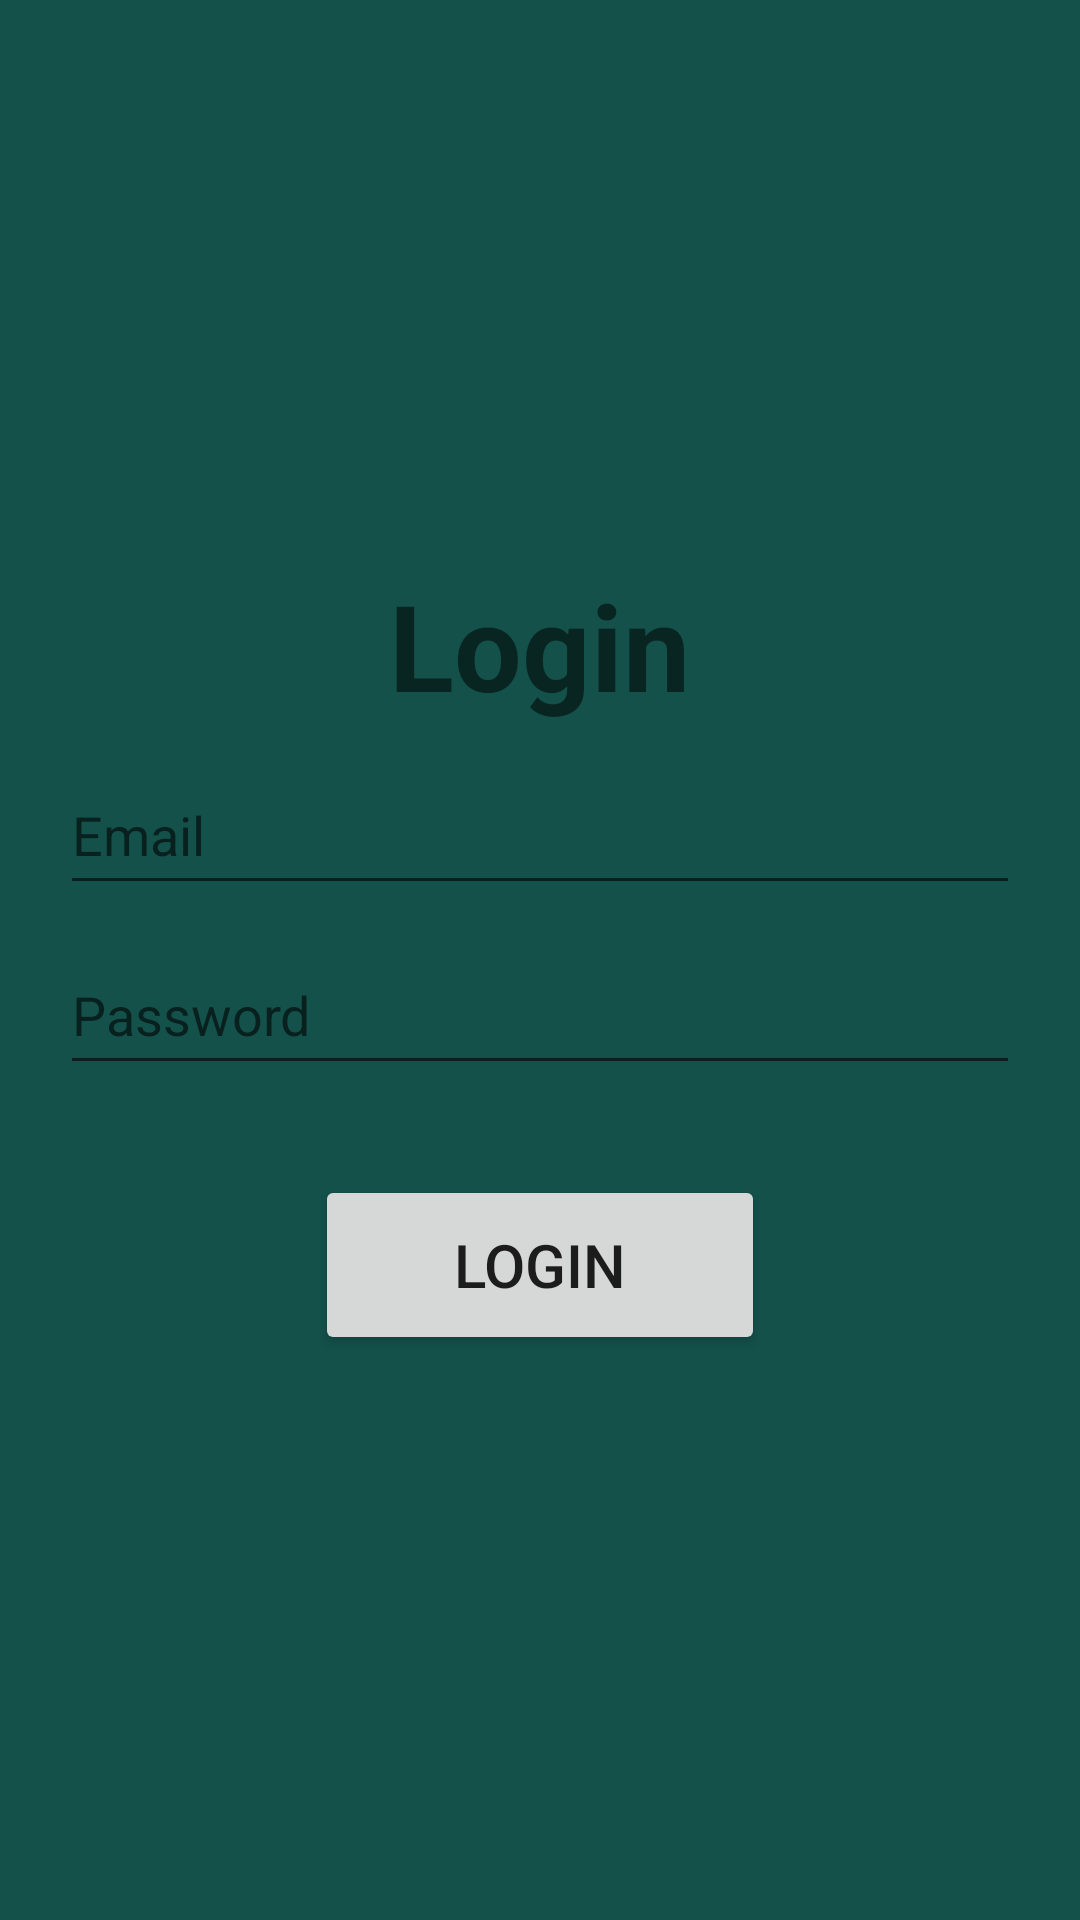

The Android layout XML behind this screen, and the referenced resources:
<!-- AndroidManifest.xml: application theme Theme.Dapp -->
<!-- res/layout/activity_login.xml -->
<?xml version="1.0" encoding="utf-8"?>
<LinearLayout xmlns:android="http://schemas.android.com/apk/res/android"
    xmlns:app="http://schemas.android.com/apk/res-auto"
    xmlns:tools="http://schemas.android.com/tools"
    android:layout_width="match_parent"
    android:layout_height="match_parent"
    android:orientation="vertical"
    android:gravity="center"
    android:background="#14514B"
    tools:context=".Login">

    <TextView
        android:layout_width="wrap_content"
        android:layout_height="wrap_content"
        android:text="Login"
        android:textSize="40dp"
        android:textStyle="bold"
        />

    <EditText
        android:layout_marginTop="10dp"
        android:id="@+id/edtlemail"
        android:layout_width="320dp"
        android:layout_height="50dp"
        android:hint="Email"

        />
    <EditText
        android:layout_marginTop="10dp"
        android:id="@+id/edtlpassword"
        android:layout_width="320dp"
        android:layout_height="50dp"
        android:hint="Password"
        android:inputType="textPassword"
        />


    <Button
        android:id="@+id/btnllogin"
        android:layout_marginTop="30dp"
        android:layout_width="150dp"
        android:layout_height="60dp"
        android:text="Login"
        android:textSize="20dp"
        android:onClick="btnllogin"
        />



</LinearLayout>
<!-- resources referenced by this layout -->
<resources>
  <style name="Theme.Dapp" parent="Theme.MaterialComponents.DayNight.DarkActionBar">
          
          <item name="colorPrimary">@color/purple_500</item>
          <item name="colorPrimaryVariant">@color/purple_700</item>
          <item name="colorOnPrimary">@color/white</item>
          
          <item name="colorSecondary">@color/teal_200</item>
          <item name="colorSecondaryVariant">@color/teal_700</item>
          <item name="colorOnSecondary">@color/black</item>
          
          <item name="android:statusBarColor" tools:targetApi="l">?attr/colorPrimaryVariant</item>
          
      </style>
  <!-- not gathered from this repository: default colours our renderer supplied (Android Studio template values) -->
  <color name="purple_500">#FF6200EE</color>
  <color name="purple_700">#FF3700B3</color>
  <color name="teal_200">#FF03DAC5</color>
  <color name="teal_700">#FF018786</color>
  <color name="black">#FF000000</color>
  <color name="white">#FFFFFFFF</color>
</resources>
